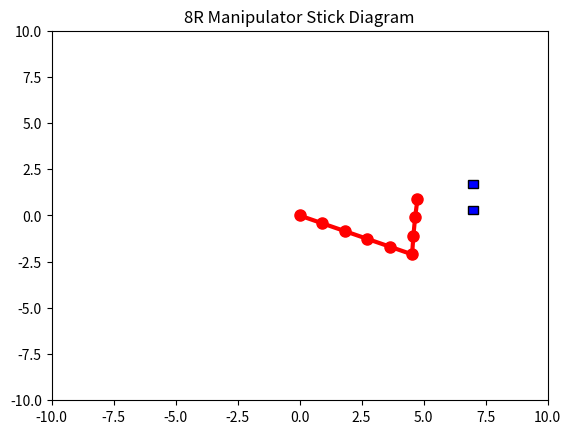

Python code for this plot: (Note: this script raises an exception after producing the figure.)
import numpy as np
import matplotlib.pyplot as plt

# Sampling period
dt = 0.001  # 1 msec

# Duration of motion (in secs)
Tf = 1.0  # 1 sec
t = np.arange(0, Tf+dt, dt)

# Initial position of end-effector
pd8_0 = np.array([7, 1, 0])

xde_0 = pd8_0[0]
yde_0 = pd8_0[1]

# Final position
d_AB = 1.5
pd8_f = pd8_0 + np.array([d_AB, 0, 0])

xde_f = pd8_f[0]
yde_f = pd8_f[1]

# Desired trajectory (1st subtask): position (xd,yd); velocity (xd_,yd_)
Nmax = int(Tf/dt) + 1
k = np.linspace(0, Tf, Nmax)

a1 = 6*(xde_f - xde_0)/Tf**2
a2 = -a1/Tf

xd = (-a1*k**3)/(3*Tf) + (a1*k**2)/2 + xde_0
yd = np.ones_like(k)*1

xd_ = a1*k + a2*k**2
yd_ = np.zeros_like(k)

# Figure for animation (moving robot stick diagram)
plt.figure()
plt.axis([-1, 7, -0.5, 3])
plt.axis('on')
plt.axis('equal')
plt.xlabel('x (m)')
plt.ylabel('y (m)')
# plt.plot(xd, yd, 'm:')

dtk = 10  # Interval between consecutive plots
pauseTime = 0.1

# Kinematic simulation - main loop
print('Kinematic Simulation...')

tt = 0
tk = 1
qd = np.zeros((len(t), 8))

while tt <= Tf:
    # Calculate Jacobian for current q
    c1 = np.cos(qd[tk,0])
    c12 = np.cos(qd[tk,0] + qd[tk,1])
    c123 = np.cos(qd[tk,0] + qd[tk,1] + qd[tk,2])
    c1234 = np.cos(qd[tk,0] + qd[tk,1] + qd[tk,2] + qd[tk,3])
    c12345 = np.cos(qd[tk,0] + qd[tk,1] + qd[tk,2] + qd[tk,3] + qd[tk,4])
    c123456 = np.cos(qd[tk,0] + qd[tk,1] + qd[tk,2] + qd[tk,3] + qd[tk,4] + qd[tk,5])
    c1234567 = np.cos(qd[tk,0] + qd[tk,1] + qd[tk,2] + qd[tk,3] + qd[tk,4] + qd[tk,5] + qd[tk,6])
    c12345678 = np.cos(qd[tk,0] + qd[tk,1] + qd[tk,2] + qd[tk,3] + qd[tk,4] + qd[tk,5] + qd[tk,6] + qd[tk,7])
    s1 = np.sin(qd[tk,0])
    s12 = np.sin(qd[tk,0] + qd[tk,1])
    s123 = np.sin(qd[tk,0] + qd[tk,1] + qd[tk,2])
    s1234 = np.sin(qd[tk,0] + qd[tk,1] + qd[tk,2] + qd[tk,3])
    s12345 = np.sin(qd[tk,0] + qd[tk,1] + qd[tk,2] + qd[tk,3] + qd[tk,4])
    s123456 = np.sin(qd[tk,0] + qd[tk,1] + qd[tk,2] + qd[tk,3] + qd[tk,4] + qd[tk,5])
    s1234567 = np.sin(qd[tk,0] + qd[tk,1] + qd[tk,2] + qd[tk,3] + qd[tk,4] + qd[tk,5] + qd[tk,6])
    s12345678 = np.sin(qd[tk,0] + qd[tk,1] + qd[tk,2] + qd[tk,3] + qd[tk,4] + qd[tk,5] + qd[tk,6] + qd[tk,7])
    
    Jac1 = np.zeros((2, 8))
    Jac1[0, 0] = -c1 - s12 - c123 - s1234 - s12345 - s123456 + c1234567 - s12345678
    Jac1[0, 1] = Jac1[0, 0] + c1
    Jac1[0, 2] = Jac1[0, 1] + s12
    Jac1[0, 3] = Jac1[0, 2] + c123
    Jac1[0, 4] = Jac1[0, 3] + s1234
    Jac1[0, 5] = Jac1[0, 4] + s12345
    Jac1[0, 6] = c1234567 - s12345678
    Jac1[0, 7] = -s12345678
    
    Jac1[1, 0] = -s1 + c12 - s123 + c1234 + c12345 + c123456 + s1234567 + c12345678
    Jac1[1, 1] = Jac1[1, 0] + s1
    Jac1[1, 2] = Jac1[1, 1] - c12
    Jac1[1, 3] = Jac1[1, 2] + s123
    Jac1[1, 4] = Jac1[1, 3] - c1234
    Jac1[1, 5] = c12345678 + c123456 + s1234567
    Jac1[1, 6] = c12345678 + s1234567
    Jac1[1, 7] = c12345678
    
    # Pseudo-inverse of jacobian
    Jac1_psinv = np.dot(np.transpose(Jac1), np.linalg.inv(np.dot(Jac1, np.transpose(Jac1))))
    
    # Subtask 1
    xd_ = 0
    yd_ = 0
    task1 = np.dot(Jac1_psinv, np.array([[xd_], [yd_]]))
    
    # Forward kinematics
    xd1 = -s1
    yd1 = c1
    
    xd2 = xd1 + c12
    yd2 = yd1 + s12
    
    xd3 = xd2 - s123
    yd3 = yd2 + c123
    
    xd4 = xd3 + c1234
    yd4 = yd3 + s1234

    xd5 = xd4 + c12345
    yd5 = yd4 + s12345
    
    xd6 = xd5 + c123456
    yd6 = yd5 + s123456
    
    xd7 = xd6 + s1234567
    yd7 = yd6 - c1234567
    
    xd8 = xd7 + c12345678
    yd8 = yd7 + s12345678

    dist7_m = (yd7 -yde_0)

    xi7 = np.zeros((8, 1))
    xi7[0] = -2*dist7_m*(-s1 + c12 - s123 + c1234 + c12345 + c123456 + s1234567)
    xi7[1] = -2*dist7_m*(c12 - s123 + c1234 + c12345 + c123456 + s1234567)
    xi7[2] = -2*dist7_m*(-s123 + c1234 + c12345 + c123456 + s1234567)
    xi7[3] = -2*dist7_m*(c1234 + c12345 + c123456 + s1234567)
    xi7[4] = -2*dist7_m*(c12345 + c123456 + s1234567)
    xi7[5] = -2*dist7_m*(c123456 + s1234567)
    xi7[6] = -2*dist7_m*(s1234567)
    xi7[7] = -2*dist7_m*0

    dist7_m = dist7_m**2

    dist6_m = (yd6 -yde_0)

    xi6 = np.zeros((8, 1))
    xi6[0] = -2*dist6_m*(-s1 + c12 - s123 + c1234 + c12345 + c123456)
    xi6[1] = -2*dist6_m*(c12 - s123 + c1234 + c12345 + c123456)      
    xi6[2] = -2*dist6_m*(-s123 + c1234 + c12345 + c123456)           
    xi6[3] = -2*dist6_m*(c1234 + c12345 + c123456)                   
    xi6[4] = -2*dist6_m*(c12345 + c123456)                           
    xi6[5] = -2*dist6_m*(c123456)                                    
    xi6[6] = -2*dist6_m*0
    xi6[7] = -2*dist6_m*0

    dist6_m = dist6_m**2

    dist5_m = (yd5 -yde_0)**2

    xi5 = np.zeros((8, 1))
    xi5[0] = -2*dist5_m*(-s1 + c12 - s123 + c1234 + c12345)
    xi5[1] = -2*dist5_m*(c12 - s123 + c1234 + c12345)     
    xi5[2] = -2*dist5_m*(-s123 + c1234 + c12345)           
    xi5[3] = -2*dist5_m*(c1234 + c12345)                  
    xi5[4] = -2*dist5_m*(c12345)                          
    xi5[5] = -2*dist5_m*0
    xi5[6] = -2*dist5_m*0
    xi5[7] = -2*dist5_m*0

    dist5_m = dist5_m**2

    k5 = 50
    k6 = 50
    k7 = 100
    task2 = (np.identity(8) - Jac1_psinv @ Jac1) @ (k5 * xi5 + k6 * xi6 + k7 * xi7)

    if max([dist5_m, dist6_m, dist7_m]) >= 0.01:
        qd_ = np.transpose(task2)
    else:
        qd_ = task1 + np.transpose(task2)

    # End-effector velocity
    v8 = Jac1 @ np.transpose(qd_)

    # Numerical integration --> Kinematic simulation
    # print("qd_ = ", qd_[0,0], "qd = ", qd[tk, :], "qd[tk+1, :] = ", qd[tk+1, :], "v8 = ", v8)
    qd[tk+1, 0] = qd[tk, 0] + dt * qd_[0,0]
    qd[tk+1, 1] = qd[tk, 1] + dt * qd_[0,1]
    qd[tk+1, 2] = qd[tk, 2] + dt * qd_[0,2]
    qd[tk+1, 3] = qd[tk, 3] + dt * qd_[0,3]
    qd[tk+1, 4] = qd[tk, 4] + dt * qd_[0,4]
    qd[tk+1, 5] = qd[tk, 5] + dt * qd_[0,5]
    qd[tk+1, 6] = qd[tk, 6] + dt * qd_[0,6]
    qd[tk+1, 7] = qd[tk, 7] + dt * qd_[0,7]

    #plot robot
    if (tk % dtk == 0 or tk == 1):
        plt.clf() #clear plot
        # plt.plot(xd, yd, 'm:')
        
        # plt.plot(0, 0, 'o')
        
        # plt.plot([0, xd1[tk]], [0, yd1[tk]],'b')
        # plt.plot(xd1[tk], yd1[tk], 'ro')
        
        # plt.plot([xd1[tk], xd2[tk]], [yd1[tk], yd2[tk]],'b')
        # plt.plot(xd2[tk], yd2[tk], 'ro')
        
        # plt.plot([xd2[tk], xd3[tk]], [yd2[tk], yd3[tk]],'b')
        # plt.plot(xd3[tk], yd3[tk], 'ro')
        
        # plt.plot([xd3[tk], xd4[tk]], [yd3[tk], yd4[tk]],'b')
        # plt.plot(xd4[tk], yd4[tk], 'ro')
        
        # plt.plot([xd4[tk], xd5[tk]], [yd4[tk], yd5[tk]],'b')
        # plt.plot(xd5[tk], yd5[tk], 'ro')
        
        # plt.plot([xd5[tk], xd6[tk]], [yd5[tk], yd6[tk]],'b')
        # plt.plot(xd6[tk], yd6[tk], 'ro')
        
        # plt.plot([xd6[tk], xd7[tk]], [yd6[tk], yd7[tk]],'b')
        # plt.plot(xd7[tk], yd7[tk], 'ro')
        
        # plt.plot([xd7[tk], xd8[tk]], [yd7[tk], yd8[tk]],'b')
        # plt.plot(xd8[tk], yd8[tk], 'ro')
        
        # plt.plot(xd8[tk], yd8[tk], 'g+')

        print(tk)

        plt.plot([0, xd1,xd2 ,xd3 ,xd4 ,xd5 ,xd6 ,xd7 ,xd8 ], [0, yd1 , yd2 , yd3 , yd4 , yd5 , yd6 , yd7 , yd8 ], 'ro-', lw=3, markersize=8)
        plt.xlim([-10, 10])
        plt.ylim([-10, 10])
        plt.title('8R Manipulator Stick Diagram')
        
        #OBSTACLES
        diam = 0.4
        d = 1
        plt.gca().add_patch(plt.Rectangle((xde_0 - diam/2, yde_0 - d/2-diam), diam, diam, linewidth=1, edgecolor='black', facecolor='blue'))
        plt.gca().add_patch(plt.Rectangle((xde_0 - diam/2, yde_0 + d/2), diam, diam, linewidth=1, edgecolor='black', facecolor='blue'))
        plt.show()

    tk = tk + 1
    tt = tt + dt
